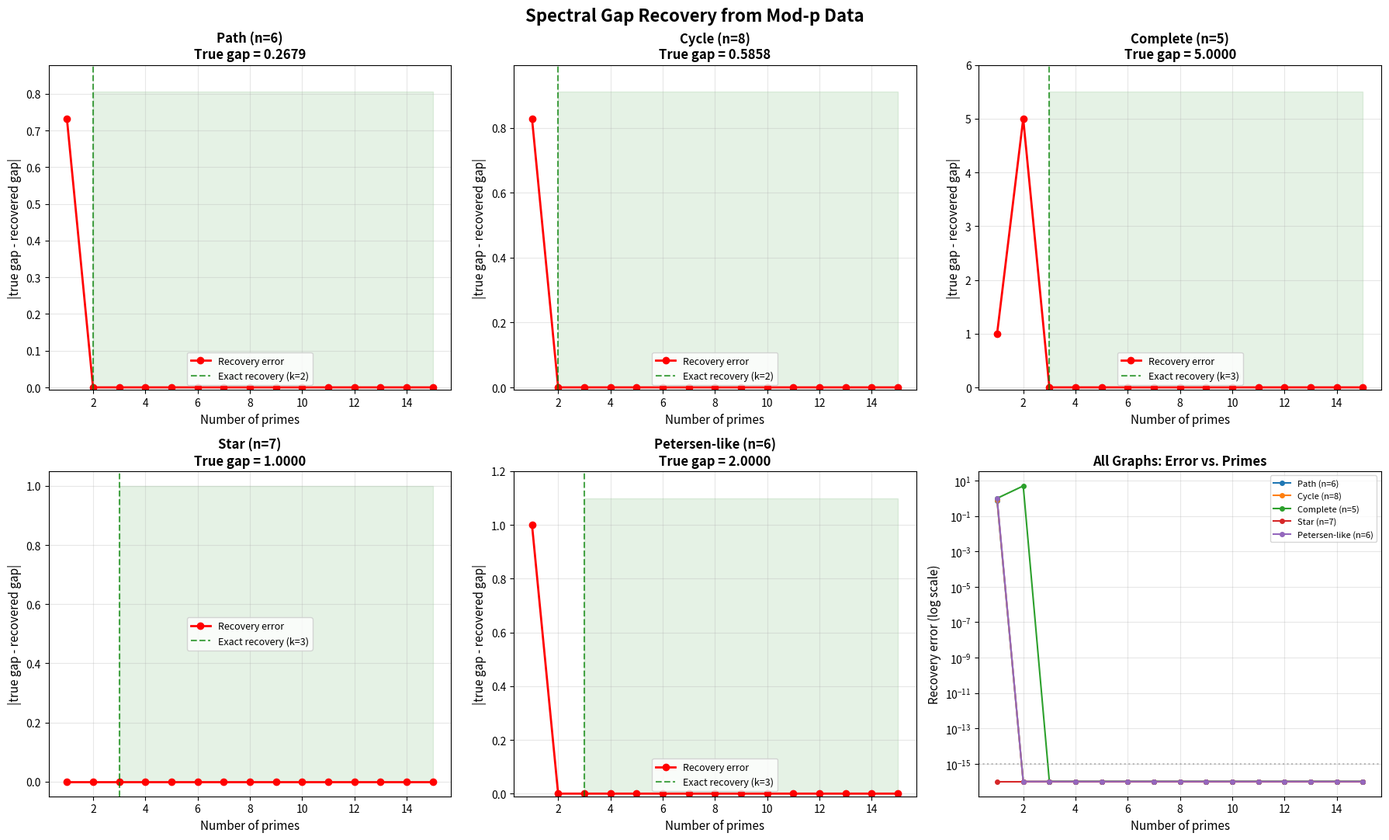

Write Python code to recreate this figure.
"""
Visualization: Spectral Gap Recovery Accuracy

Demonstrates that spectral gaps are exactly recovered from mod-p data
when sufficiently many primes are used. Shows the transition from
approximate to exact recovery as more primes are added.

SELF-CONTAINED: All functions are defined inline.
"""

import numpy as np
import matplotlib.pyplot as plt
from functools import reduce


def is_prime(n):
    if n < 2: return False
    for i in range(2, int(n**0.5) + 1):
        if n % i == 0: return False
    return True


def primes_up_to(bound):
    return [p for p in range(2, bound + 1) if is_prime(p)]


def extended_gcd(a, b):
    if a == 0: return b, 0, 1
    g, x, y = extended_gcd(b % a, a)
    return g, y - (b // a) * x, x


def crt_recover(residues, moduli):
    M = reduce(lambda a, b: a * b, moduli, 1)
    x = 0
    for r, m in zip(residues, moduli):
        Mi = M // m
        _, inv, _ = extended_gcd(Mi, m)
        x = (x + r * Mi * inv) % M
    if x > M // 2: x -= M
    return x


def graph_laplacian(adj):
    return np.diag(adj.sum(axis=1)) - adj


def spectral_gap(L):
    eigs = np.sort(np.linalg.eigvalsh(L))
    nonzero = [e for e in eigs if e > 1e-10]
    return float(nonzero[0]) if nonzero else 0.0


def recover_laplacian(L, primes):
    n = L.shape[0]
    L_rec = np.zeros_like(L)
    for i in range(n):
        for j in range(n):
            residues = [int(L[i, j] % p) for p in primes]
            L_rec[i, j] = crt_recover(residues, primes)
    return L_rec


# Create several test graphs
np.random.seed(42)
test_graphs = []

# Graph 1: Path graph
n1 = 6
adj1 = np.zeros((n1, n1), dtype=int)
for i in range(n1 - 1):
    adj1[i, i+1] = adj1[i+1, i] = 1
test_graphs.append(("Path (n=6)", adj1))

# Graph 2: Cycle graph
n2 = 8
adj2 = np.zeros((n2, n2), dtype=int)
for i in range(n2):
    adj2[i, (i+1) % n2] = adj2[(i+1) % n2, i] = 1
test_graphs.append(("Cycle (n=8)", adj2))

# Graph 3: Complete graph
n3 = 5
adj3 = np.ones((n3, n3), dtype=int) - np.eye(n3, dtype=int)
test_graphs.append(("Complete (n=5)", adj3))

# Graph 4: Star graph
n4 = 7
adj4 = np.zeros((n4, n4), dtype=int)
for i in range(1, n4):
    adj4[0, i] = adj4[i, 0] = 1
test_graphs.append(("Star (n=7)", adj4))

# Graph 5: Petersen-like
n5 = 6
adj5 = np.zeros((n5, n5), dtype=int)
edges = [(0,1),(0,2),(0,3),(1,2),(1,4),(2,5),(3,4),(3,5),(4,5)]
for i, j in edges:
    adj5[i, j] = adj5[j, i] = 1
test_graphs.append(("Petersen-like (n=6)", adj5))


fig, axes = plt.subplots(2, 3, figsize=(18, 11))
fig.suptitle('Spectral Gap Recovery from Mod-p Data',
             fontsize=16, fontweight='bold')

all_primes = primes_up_to(50)

# Panel 1-5: Recovery accuracy vs number of primes for each graph
for idx, (name, adj) in enumerate(test_graphs):
    ax = axes[idx // 3, idx % 3]
    L = graph_laplacian(adj)
    true_gap = spectral_gap(L)
    max_entry = int(np.max(np.abs(L)))

    num_primes_list = range(1, min(len(all_primes), 15) + 1)
    gaps = []
    errors = []
    products = []
    threshold = 2 * max_entry

    for k in num_primes_list:
        ps = all_primes[:k]
        L_rec = recover_laplacian(L, ps)
        rec_gap = spectral_gap(L_rec.astype(float))
        gaps.append(rec_gap)
        errors.append(abs(true_gap - rec_gap))
        products.append(reduce(lambda a, b: a * b, ps))

    # Find where recovery becomes exact
    exact_idx = None
    for i, prod in enumerate(products):
        if prod > threshold:
            exact_idx = i
            break

    ax.plot(list(num_primes_list), errors, 'ro-', linewidth=2, markersize=6,
            label='Recovery error')
    if exact_idx is not None:
        ax.axvline(x=exact_idx + 1, color='green', linestyle='--', alpha=0.7,
                   label=f'Exact recovery (k={exact_idx+1})')
        ax.fill_betweenx([0, max(errors) * 1.1 if max(errors) > 0 else 1],
                         exact_idx + 1, max(num_primes_list),
                         alpha=0.1, color='green')

    ax.set_xlabel('Number of primes', fontsize=11)
    ax.set_ylabel('|true gap - recovered gap|', fontsize=11)
    ax.set_title(f'{name}\nTrue gap = {true_gap:.4f}', fontsize=12, fontweight='bold')
    ax.legend(fontsize=9)
    ax.grid(True, alpha=0.3)
    if max(errors) > 0:
        ax.set_ylim(-0.01 * max(errors), max(errors) * 1.2)

# Panel 6: Summary - all graphs together
ax = axes[1, 2]
for name, adj in test_graphs:
    L = graph_laplacian(adj)
    true_gap = spectral_gap(L)
    max_entry = int(np.max(np.abs(L)))

    num_primes_list = range(1, min(len(all_primes), 15) + 1)
    errors = []
    for k in num_primes_list:
        ps = all_primes[:k]
        L_rec = recover_laplacian(L, ps)
        rec_gap = spectral_gap(L_rec.astype(float))
        errors.append(abs(true_gap - rec_gap))

    ax.semilogy(list(num_primes_list), [e + 1e-16 for e in errors],
                'o-', linewidth=1.5, markersize=4, label=name)

ax.set_xlabel('Number of primes', fontsize=11)
ax.set_ylabel('Recovery error (log scale)', fontsize=11)
ax.set_title('All Graphs: Error vs. Primes', fontsize=12, fontweight='bold')
ax.legend(fontsize=8)
ax.grid(True, alpha=0.3)
ax.axhline(y=1e-15, color='gray', linestyle=':', alpha=0.5, label='Machine eps')

plt.tight_layout()
plt.savefig('viz_spectral_gap_recovery.png', dpi=150, bbox_inches='tight')
plt.close()
print("Saved: viz_spectral_gap_recovery.png")
